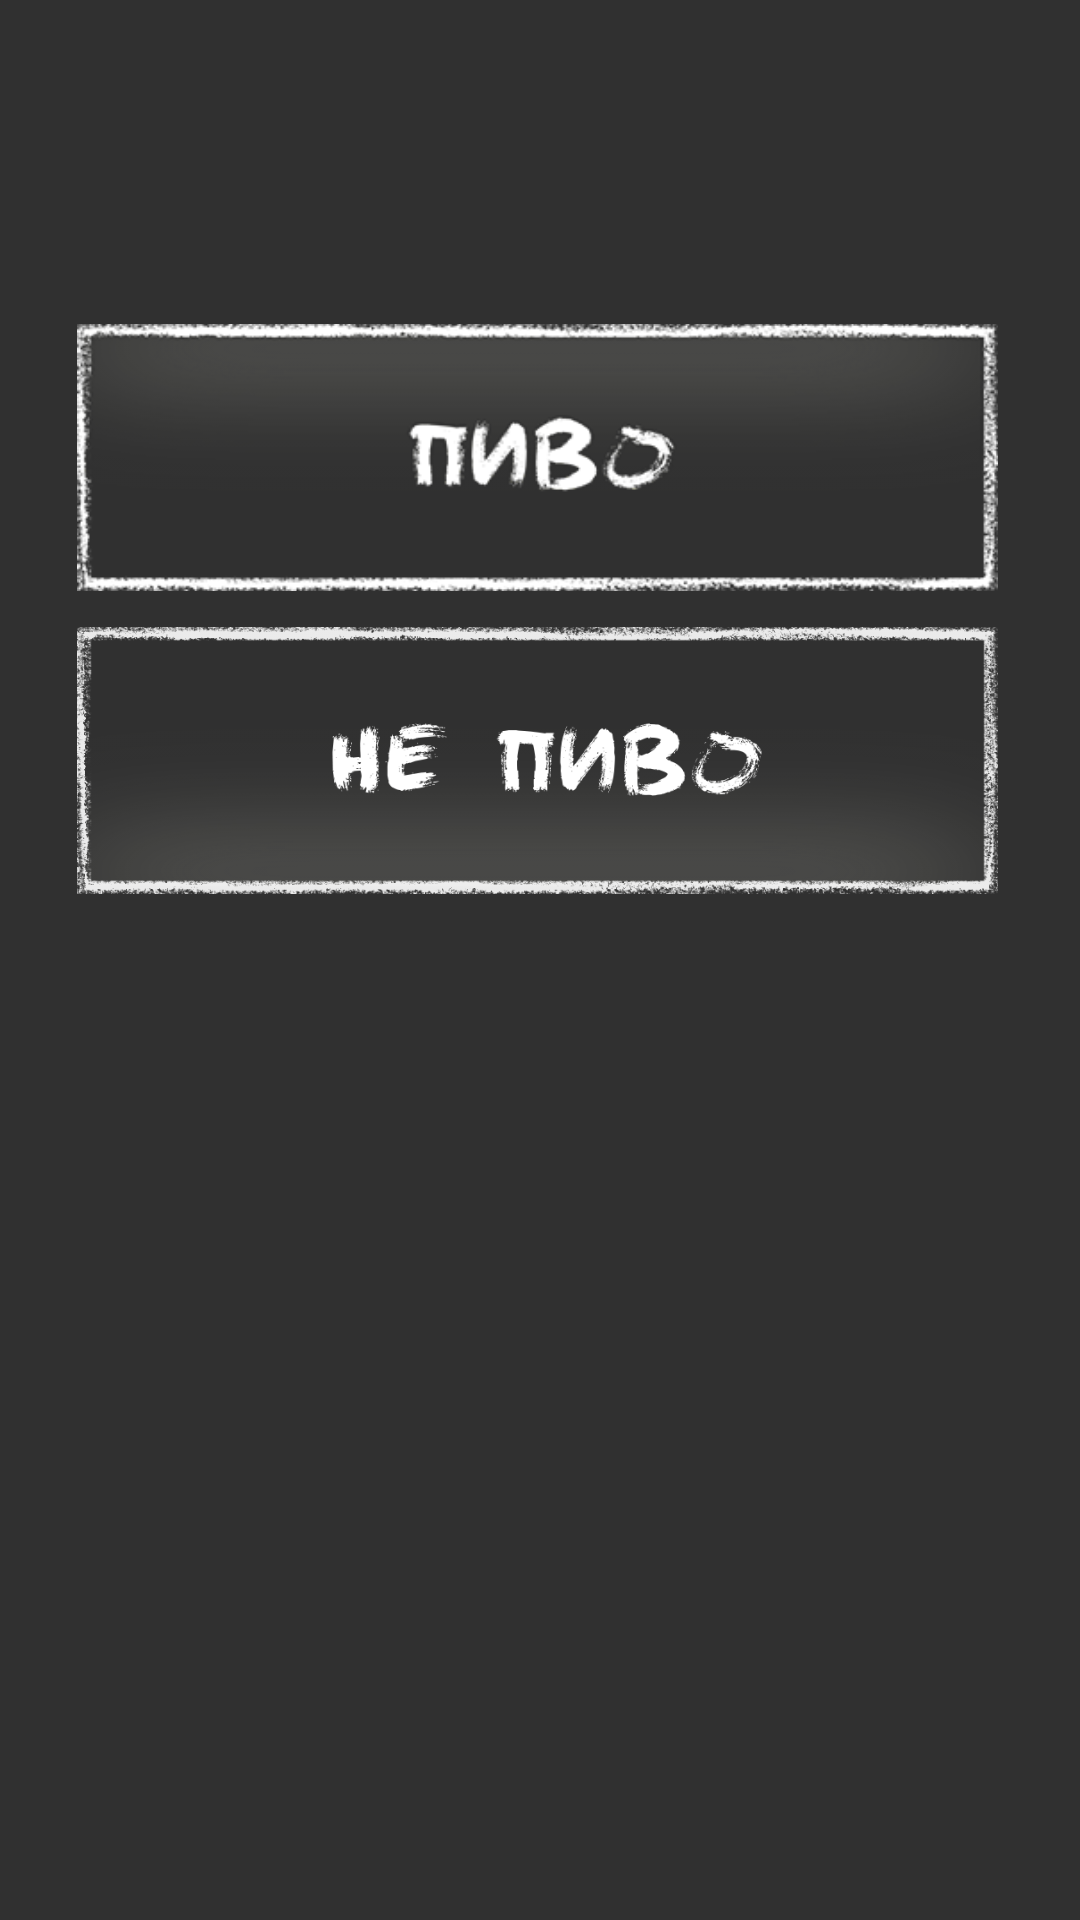

Here is an Android app screen rendered from its layout file. Give the layout XML and the strings, colors and styles it references.
<!-- AndroidManifest.xml: application theme Theme.AppCompat.NoActionBar -->
<!-- res/layout/fragment_beer_no_beer.xml -->
<?xml version="1.0" encoding="utf-8"?>
<androidx.constraintlayout.widget.ConstraintLayout xmlns:android="http://schemas.android.com/apk/res/android"
    xmlns:app="http://schemas.android.com/apk/res-auto"
    xmlns:tools="http://schemas.android.com/tools"
    android:layout_width="match_parent"
    android:layout_height="match_parent"
    tools:context=".fragments.BeerNoBeerFragment">

    


    <ImageButton
        android:id="@+id/beer_btn"
        android:layout_width="307dp"
        android:layout_height="89dp"
        android:layout_marginStart="32dp"
        android:layout_marginTop="108dp"
        android:layout_marginEnd="32dp"
        android:background="@drawable/beer_btn"
        android:scaleType="centerInside"
        app:layout_constraintEnd_toEndOf="parent"
        app:layout_constraintHorizontal_bias="0.587"
        app:layout_constraintStart_toStartOf="parent"
        app:layout_constraintTop_toTopOf="parent" />

    <ImageButton
        android:id="@+id/no_beer_btn"
        android:layout_width="307dp"
        android:layout_height="89dp"
        android:layout_marginStart="32dp"
        android:layout_marginTop="12dp"
        android:layout_marginEnd="32dp"
        android:background="@drawable/no_beer_btn"
        android:scaleType="centerInside"
        app:layout_constraintEnd_toEndOf="parent"
        app:layout_constraintHorizontal_bias="0.587"
        app:layout_constraintStart_toStartOf="parent"
        app:layout_constraintTop_toBottomOf="@+id/beer_btn" />

</androidx.constraintlayout.widget.ConstraintLayout>
<!-- resources referenced by this layout -->
<resources>
  <!-- drawable beer_btn (drawable) -->
  <?xml version="1.0" encoding="utf-8"?>
  <selector xmlns:android="http://schemas.android.com/apk/res/android">
  
      <item android:drawable="@mipmap/beerpressed" android:state_pressed="true" />
      <item android:drawable="@mipmap/beer_btn"
          />
  </selector>
  <!-- drawable no_beer_btn (drawable) -->
  <?xml version="1.0" encoding="utf-8"?>
  <selector xmlns:android="http://schemas.android.com/apk/res/android">
  
      <item android:drawable="@mipmap/no_beer1_pressed" android:state_pressed="true" />
      <item android:drawable="@mipmap/no_beer1" />
  </selector>
</resources>
